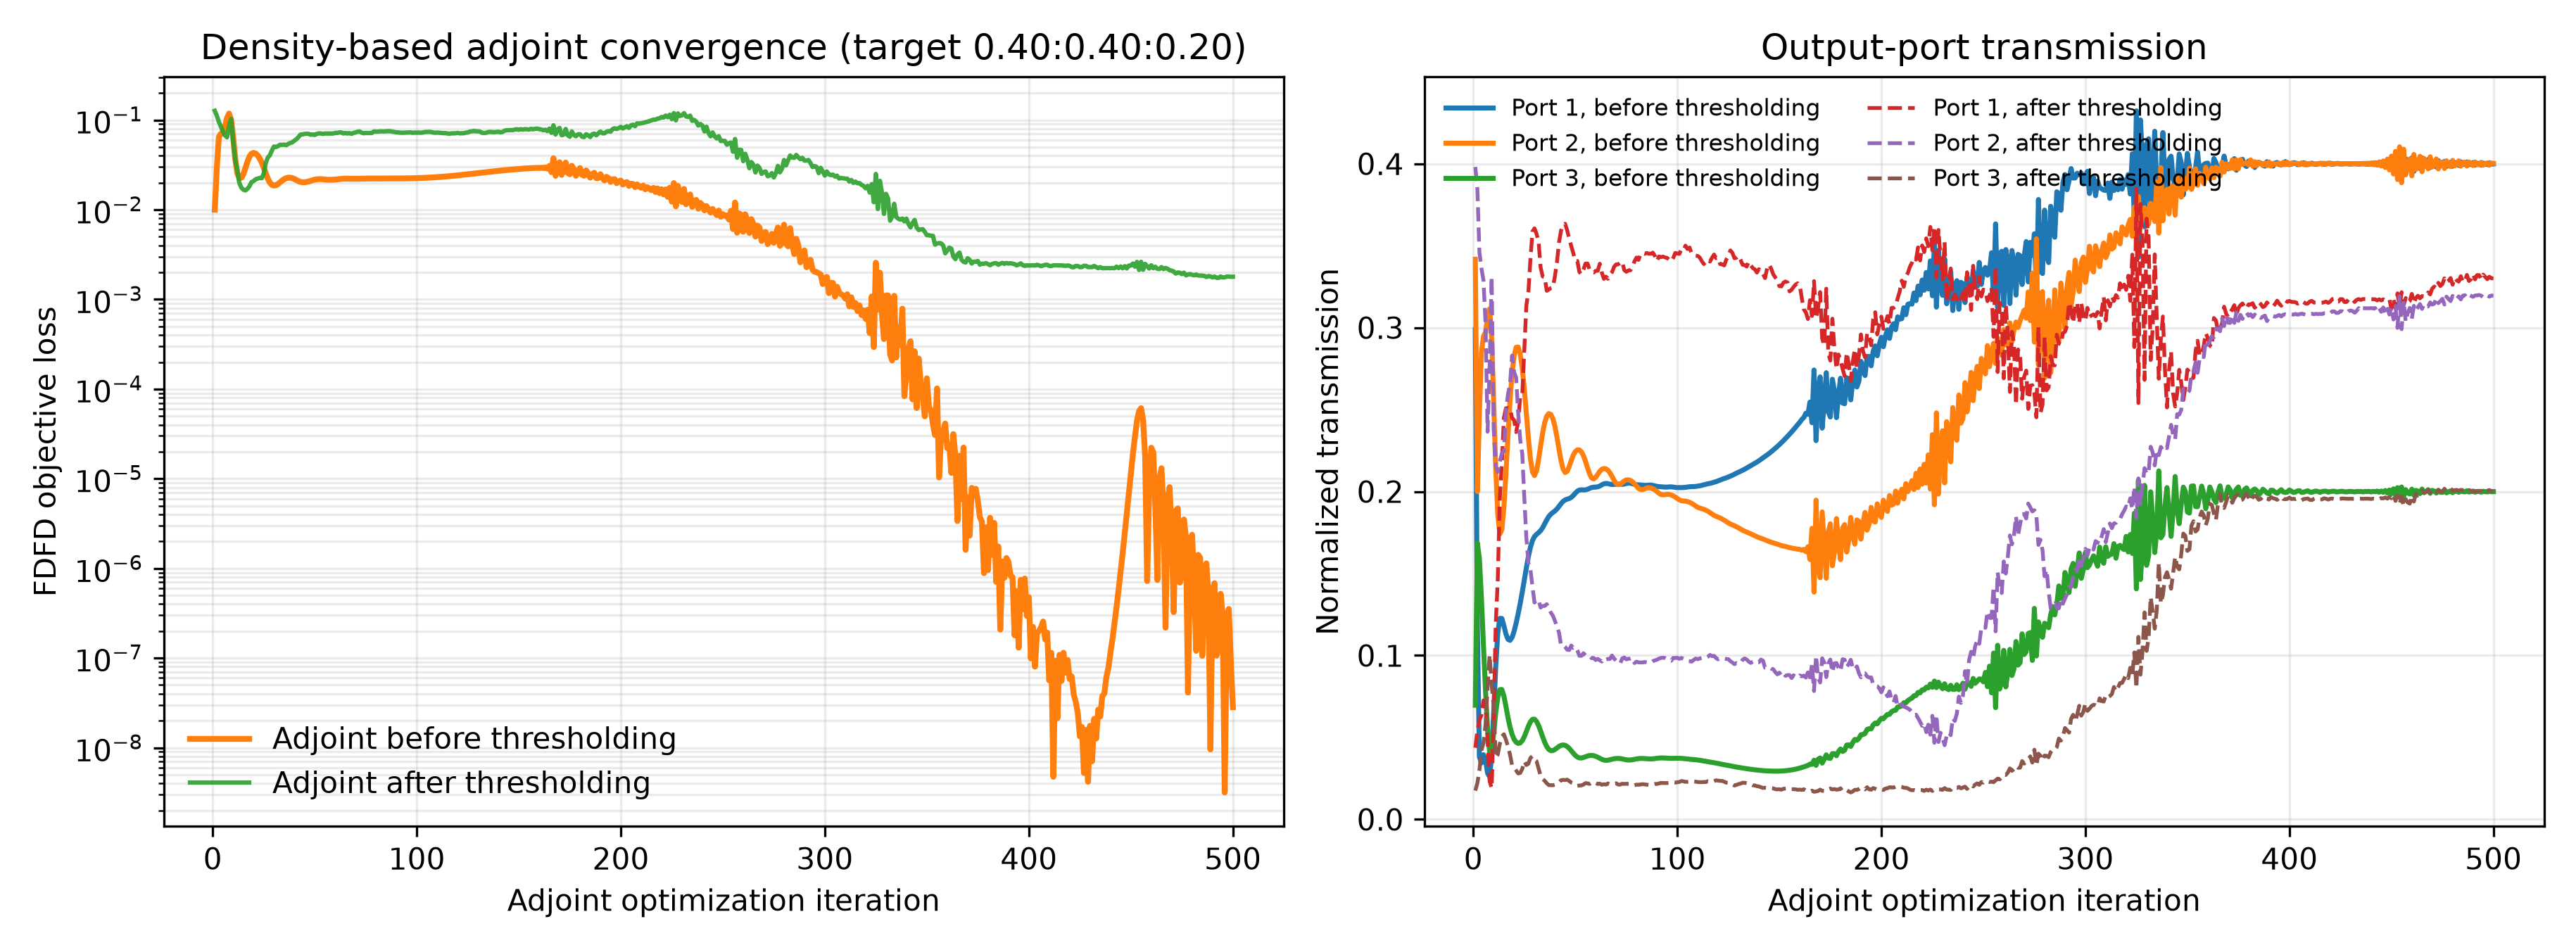

The file beside this chart, header and first rows:
iter, beta, continuation_iters, polish_iters, adaptive_stop_allowed, adaptive_stop_metric, iteration_used, max_iterations, objective, T_total, loss_flux, projected_continuous_optimization_loss, optimization_loss_continuous, target_mse_loss, target_mse_loss_continuous, ratio_mse_loss, ratio_mse_diagnostic, ratio_mse_diagnostic_continuous, total_loss, total_power_loss, total_power_loss_continuous, T_total_continuous, binarization_penalty, grayness
1, 1.0, 375, 125, False, projected_continuous_optimization_loss, 1, 500, 0.01142, 0.7102, 0.01, 0.01, 0.01, 0.005804, 0.005804, 0.005804, 0.005804, 0.005804, 0.08398, 0.08398, 0.08398, 0.7102, 0.2292, 0.3807
2, 1.009, 375, 125, False, projected_continuous_optimization_loss, 2, 500, 0.005253, 0.4847, 0.02919, 0.02919, 0.02919, 0.01592, 0.01592, 0.01592, 0.01592, 0.01592, 0.2655, 0.2655, 0.2655, 0.4847, 0.2052, 0.3034
3, 1.019, 375, 125, False, projected_continuous_optimization_loss, 3, 500, 0.003667, 0.4446, 0.0648, 0.0648, 0.0648, 0.04938, 0.04938, 0.04938, 0.04938, 0.04938, 0.3085, 0.3085, 0.3085, 0.4446, 0.1823, 0.2539
4, 1.028, 375, 125, False, projected_continuous_optimization_loss, 4, 500, 0.003811, 0.454, 0.07034, 0.07034, 0.07034, 0.05544, 0.05544, 0.05544, 0.05544, 0.05544, 0.2981, 0.2981, 0.2981, 0.454, 0.1659, 0.2256
5, 1.038, 375, 125, False, projected_continuous_optimization_loss, 5, 500, 0.003941, 0.4399, 0.0726, 0.0726, 0.0726, 0.05692, 0.05692, 0.05692, 0.05692, 0.05692, 0.3137, 0.3137, 0.3137, 0.4399, 0.1554, 0.2107
6, 1.047, 375, 125, False, projected_continuous_optimization_loss, 6, 500, 0.003618, 0.4121, 0.08406, 0.08406, 0.08406, 0.06678, 0.06678, 0.06678, 0.06678, 0.06678, 0.3456, 0.3456, 0.3456, 0.4121, 0.149, 0.2035
7, 1.057, 375, 125, False, projected_continuous_optimization_loss, 7, 500, 0.00294, 0.3895, 0.1052, 0.1052, 0.1052, 0.0866, 0.0866, 0.0866, 0.0866, 0.0866, 0.3727, 0.3727, 0.3727, 0.3895, 0.1448, 0.2002
8, 1.067, 375, 125, False, projected_continuous_optimization_loss, 8, 500, 0.002129, 0.3787, 0.1182, 0.1182, 0.1182, 0.09886, 0.09886, 0.09886, 0.09886, 0.09886, 0.386, 0.386, 0.386, 0.3787, 0.1418, 0.1983
9, 1.077, 375, 125, False, projected_continuous_optimization_loss, 9, 500, 0.00139, 0.3742, 0.1006, 0.1006, 0.1006, 0.08101, 0.08101, 0.08101, 0.08101, 0.08101, 0.3916, 0.3916, 0.3916, 0.3742, 0.1389, 0.1963
10, 1.087, 375, 125, False, projected_continuous_optimization_loss, 10, 500, 0.0008761, 0.3724, 0.06467, 0.06467, 0.06467, 0.04498, 0.04498, 0.04498, 0.04498, 0.04498, 0.3939, 0.3939, 0.3939, 0.3724, 0.1357, 0.1934
11, 1.097, 375, 125, False, projected_continuous_optimization_loss, 11, 500, 0.000659, 0.3726, 0.03754, 0.03754, 0.03754, 0.01785, 0.01785, 0.01785, 0.01785, 0.01785, 0.3937, 0.3937, 0.3937, 0.3726, 0.132, 0.1892
12, 1.107, 375, 125, False, projected_continuous_optimization_loss, 12, 500, 0.000695, 0.3741, 0.02581, 0.02581, 0.02581, 0.006221, 0.006221, 0.006221, 0.006221, 0.006221, 0.3918, 0.3918, 0.3918, 0.3741, 0.1281, 0.184
13, 1.118, 375, 125, False, projected_continuous_optimization_loss, 13, 500, 0.0008316, 0.3759, 0.02265, 0.02265, 0.02265, 0.00318, 0.00318, 0.00318, 0.00318, 0.00318, 0.3895, 0.3895, 0.3895, 0.3759, 0.124, 0.1782
14, 1.128, 375, 125, False, projected_continuous_optimization_loss, 14, 500, 0.0008972, 0.3785, 0.02276, 0.02276, 0.02276, 0.003451, 0.003451, 0.003451, 0.003451, 0.003451, 0.3862, 0.3862, 0.3862, 0.3785, 0.12, 0.1721
15, 1.139, 375, 125, False, projected_continuous_optimization_loss, 15, 500, 0.0008109, 0.3837, 0.0249, 0.0249, 0.0249, 0.00591, 0.00591, 0.00591, 0.00591, 0.00591, 0.3798, 0.3798, 0.3798, 0.3837, 0.1161, 0.1661
16, 1.149, 375, 125, False, projected_continuous_optimization_loss, 16, 500, 0.0006088, 0.393, 0.02905, 0.02905, 0.02905, 0.01063, 0.01063, 0.01063, 0.01063, 0.01063, 0.3684, 0.3684, 0.3684, 0.393, 0.1124, 0.1602
17, 1.16, 375, 125, False, projected_continuous_optimization_loss, 17, 500, 0.0003878, 0.4062, 0.03433, 0.03433, 0.03433, 0.0167, 0.0167, 0.0167, 0.0167, 0.0167, 0.3527, 0.3527, 0.3527, 0.4062, 0.1089, 0.1547
18, 1.171, 375, 125, False, projected_continuous_optimization_loss, 18, 500, 0.0002347, 0.421, 0.03908, 0.03908, 0.03908, 0.02232, 0.02232, 0.02232, 0.02232, 0.02232, 0.3352, 0.3352, 0.3352, 0.421, 0.1057, 0.1496
19, 1.182, 375, 125, False, projected_continuous_optimization_loss, 19, 500, 0.0001865, 0.435, 0.04206, 0.04206, 0.04206, 0.0261, 0.0261, 0.0261, 0.0261, 0.0261, 0.3192, 0.3192, 0.3192, 0.435, 0.1028, 0.1452
20, 1.193, 375, 125, False, projected_continuous_optimization_loss, 20, 500, 0.0002267, 0.4465, 0.04303, 0.04303, 0.04303, 0.02771, 0.02771, 0.02771, 0.02771, 0.02771, 0.3063, 0.3063, 0.3063, 0.4465, 0.1005, 0.1416
21, 1.204, 375, 125, False, projected_continuous_optimization_loss, 21, 500, 0.0003043, 0.4548, 0.04232, 0.04232, 0.04232, 0.02746, 0.02746, 0.02746, 0.02746, 0.02746, 0.2972, 0.2972, 0.2972, 0.4548, 0.09866, 0.1389
22, 1.215, 375, 125, False, projected_continuous_optimization_loss, 22, 500, 0.0003619, 0.46, 0.04035, 0.04035, 0.04035, 0.02578, 0.02578, 0.02578, 0.02578, 0.02578, 0.2916, 0.2916, 0.2916, 0.46, 0.09732, 0.137
23, 1.226, 375, 125, False, projected_continuous_optimization_loss, 23, 500, 0.0003639, 0.4623, 0.03738, 0.03738, 0.03738, 0.02293, 0.02293, 0.02293, 0.02293, 0.02293, 0.2891, 0.2891, 0.2891, 0.4623, 0.09641, 0.1357
24, 1.238, 375, 125, False, projected_continuous_optimization_loss, 24, 500, 0.0003093, 0.4619, 0.03363, 0.03363, 0.03363, 0.01915, 0.01915, 0.01915, 0.01915, 0.01915, 0.2896, 0.2896, 0.2896, 0.4619, 0.09583, 0.1351
25, 1.249, 375, 125, False, projected_continuous_optimization_loss, 25, 500, 0.0002236, 0.4591, 0.02944, 0.02944, 0.02944, 0.01482, 0.01482, 0.01482, 0.01482, 0.01482, 0.2925, 0.2925, 0.2925, 0.4591, 0.09545, 0.1348
26, 1.261, 375, 125, False, projected_continuous_optimization_loss, 26, 500, 0.0001423, 0.4548, 0.02541, 0.02541, 0.02541, 0.01055, 0.01055, 0.01055, 0.01055, 0.01055, 0.2973, 0.2973, 0.2973, 0.4548, 0.09517, 0.1347
27, 1.272, 375, 125, False, projected_continuous_optimization_loss, 27, 500, 9.524111396011858e-05, 0.4499, 0.02216, 0.02216, 0.02216, 0.007025, 0.007025, 0.007025, 0.007025, 0.007025, 0.3027, 0.3027, 0.3027, 0.4499, 0.09491, 0.1346
28, 1.284, 375, 125, False, projected_continuous_optimization_loss, 28, 500, 9.46737139906158e-05, 0.4456, 0.02002, 0.02002, 0.02002, 0.004656, 0.004656, 0.004656, 0.004656, 0.004656, 0.3074, 0.3074, 0.3074, 0.4456, 0.09459, 0.1343
29, 1.296, 375, 125, False, projected_continuous_optimization_loss, 29, 500, 0.0001286, 0.4432, 0.01893, 0.01893, 0.01893, 0.003431, 0.003431, 0.003431, 0.003431, 0.003431, 0.31, 0.31, 0.31, 0.4432, 0.09418, 0.1339
30, 1.308, 375, 125, False, projected_continuous_optimization_loss, 30, 500, 0.0001666, 0.4435, 0.01859, 0.01859, 0.01859, 0.0031, 0.0031, 0.0031, 0.0031, 0.0031, 0.3097, 0.3097, 0.3097, 0.4435, 0.09369, 0.1333
31, 1.32, 375, 125, False, projected_continuous_optimization_loss, 31, 500, 0.0001797, 0.4464, 0.01876, 0.01876, 0.01876, 0.003439, 0.003439, 0.003439, 0.003439, 0.003439, 0.3064, 0.3064, 0.3064, 0.4464, 0.0931, 0.1324
32, 1.333, 375, 125, False, projected_continuous_optimization_loss, 32, 500, 0.0001591, 0.4516, 0.01934, 0.01934, 0.01934, 0.004302, 0.004302, 0.004302, 0.004302, 0.004302, 0.3007, 0.3007, 0.3007, 0.4516, 0.09244, 0.1314
33, 1.345, 375, 125, False, projected_continuous_optimization_loss, 33, 500, 0.0001188, 0.4579, 0.0202, 0.0202, 0.0202, 0.005504, 0.005504, 0.005504, 0.005504, 0.005504, 0.2938, 0.2938, 0.2938, 0.4579, 0.09173, 0.1302
34, 1.358, 375, 125, False, projected_continuous_optimization_loss, 34, 500, 8.154213564481915e-05, 0.4642, 0.02113, 0.02113, 0.02113, 0.006777, 0.006777, 0.006777, 0.006777, 0.006777, 0.2871, 0.2871, 0.2871, 0.4642, 0.09102, 0.1291
35, 1.37, 375, 125, False, projected_continuous_optimization_loss, 35, 500, 6.4463523996565e-05, 0.4694, 0.02194, 0.02194, 0.02194, 0.007863, 0.007863, 0.007863, 0.007863, 0.007863, 0.2815, 0.2815, 0.2815, 0.4694, 0.09037, 0.128
36, 1.383, 375, 125, False, projected_continuous_optimization_loss, 36, 500, 7.066699739070563e-05, 0.4731, 0.02249, 0.02249, 0.02249, 0.008611, 0.008611, 0.008611, 0.008611, 0.008611, 0.2776, 0.2776, 0.2776, 0.4731, 0.08982, 0.1271
37, 1.396, 375, 125, False, projected_continuous_optimization_loss, 37, 500, 9.008533572720927e-05, 0.475, 0.02276, 0.02276, 0.02276, 0.00898, 0.00898, 0.00898, 0.00898, 0.00898, 0.2756, 0.2756, 0.2756, 0.475, 0.08941, 0.1265
38, 1.409, 375, 125, False, projected_continuous_optimization_loss, 38, 500, 0.0001066, 0.4752, 0.02275, 0.02275, 0.02275, 0.008983, 0.008983, 0.008983, 0.008983, 0.008983, 0.2754, 0.2754, 0.2754, 0.4752, 0.08915, 0.1261
39, 1.422, 375, 125, False, projected_continuous_optimization_loss, 39, 500, 0.0001084, 0.4737, 0.02249, 0.02249, 0.02249, 0.008639, 0.008639, 0.008639, 0.008639, 0.008639, 0.277, 0.277, 0.277, 0.4737, 0.08905, 0.126
40, 1.435, 375, 125, False, projected_continuous_optimization_loss, 40, 500, 9.494140798570392e-05, 0.4706, 0.02201, 0.02201, 0.02201, 0.007994, 0.007994, 0.007994, 0.007994, 0.007994, 0.2803, 0.2803, 0.2803, 0.4706, 0.08905, 0.1261
41, 1.449, 375, 125, False, projected_continuous_optimization_loss, 41, 500, 7.471915570971365e-05, 0.4662, 0.0214, 0.0214, 0.0214, 0.007159, 0.007159, 0.007159, 0.007159, 0.007159, 0.2849, 0.2849, 0.2849, 0.4662, 0.08911, 0.1263
42, 1.462, 375, 125, False, projected_continuous_optimization_loss, 42, 500, 5.879341454833581e-05, 0.4613, 0.02083, 0.02083, 0.02083, 0.00632, 0.00632, 0.00632, 0.00632, 0.00632, 0.2902, 0.2902, 0.2902, 0.4613, 0.08918, 0.1265
43, 1.476, 375, 125, False, projected_continuous_optimization_loss, 43, 500, 5.4340743597760344e-05, 0.4567, 0.02043, 0.02043, 0.02043, 0.005665, 0.005665, 0.005665, 0.005665, 0.005665, 0.2952, 0.2952, 0.2952, 0.4567, 0.08922, 0.1267
44, 1.49, 375, 125, False, projected_continuous_optimization_loss, 44, 500, 6.1027339105459286e-05, 0.4533, 0.02025, 0.02025, 0.02025, 0.005299, 0.005299, 0.005299, 0.005299, 0.005299, 0.2989, 0.2989, 0.2989, 0.4533, 0.08922, 0.1267
45, 1.503, 375, 125, False, projected_continuous_optimization_loss, 45, 500, 7.128516862787263e-05, 0.4517, 0.02025, 0.02025, 0.02025, 0.005225, 0.005225, 0.005225, 0.005225, 0.005225, 0.3006, 0.3006, 0.3006, 0.4517, 0.08915, 0.1267
46, 1.517, 375, 125, False, projected_continuous_optimization_loss, 46, 500, 7.591108263729136e-05, 0.4522, 0.02041, 0.02041, 0.02041, 0.005402, 0.005402, 0.005402, 0.005402, 0.005402, 0.3001, 0.3001, 0.3001, 0.4522, 0.08902, 0.1265
47, 1.532, 375, 125, False, projected_continuous_optimization_loss, 47, 500, 7.128160128567706e-05, 0.4543, 0.02067, 0.02067, 0.02067, 0.005778, 0.005778, 0.005778, 0.005778, 0.005778, 0.2978, 0.2978, 0.2978, 0.4543, 0.08883, 0.1262
48, 1.546, 375, 125, False, projected_continuous_optimization_loss, 48, 500, 6.128398717769585e-05, 0.4573, 0.021, 0.021, 0.021, 0.00627, 0.00627, 0.00627, 0.00627, 0.00627, 0.2946, 0.2946, 0.2946, 0.4573, 0.08861, 0.1258
49, 1.56, 375, 125, False, projected_continuous_optimization_loss, 49, 500, 5.2910162820049984e-05, 0.4602, 0.02134, 0.02134, 0.02134, 0.00677, 0.00677, 0.00677, 0.00677, 0.00677, 0.2914, 0.2914, 0.2914, 0.4602, 0.08839, 0.1254
50, 1.575, 375, 125, False, projected_continuous_optimization_loss, 50, 500, 5.0821868409672616e-05, 0.4625, 0.02163, 0.02163, 0.02163, 0.007183, 0.007183, 0.007183, 0.007183, 0.007183, 0.2889, 0.2889, 0.2889, 0.4625, 0.08818, 0.1251
51, 1.589, 375, 125, False, projected_continuous_optimization_loss, 51, 500, 5.481809338634196e-05, 0.4637, 0.02183, 0.02183, 0.02183, 0.007452, 0.007452, 0.007452, 0.007452, 0.007452, 0.2876, 0.2876, 0.2876, 0.4637, 0.08803, 0.1248
52, 1.604, 375, 125, False, projected_continuous_optimization_loss, 52, 500, 6.0530255798697706e-05, 0.4638, 0.02193, 0.02193, 0.02193, 0.007557, 0.007557, 0.007557, 0.007557, 0.007557, 0.2875, 0.2875, 0.2875, 0.4638, 0.08796, 0.1247
53, 1.619, 375, 125, False, projected_continuous_optimization_loss, 53, 500, 6.28700688548813e-05, 0.4628, 0.02193, 0.02193, 0.02193, 0.007501, 0.007501, 0.007501, 0.007501, 0.007501, 0.2886, 0.2886, 0.2886, 0.4628, 0.08796, 0.1247
54, 1.634, 375, 125, False, projected_continuous_optimization_loss, 54, 500, 6.006236422155949e-05, 0.4606, 0.02185, 0.02185, 0.02185, 0.007306, 0.007306, 0.007306, 0.007306, 0.007306, 0.2909, 0.2909, 0.2909, 0.4606, 0.08802, 0.1249
55, 1.649, 375, 125, False, projected_continuous_optimization_loss, 55, 500, 5.4511641331189375e-05, 0.4577, 0.02173, 0.02173, 0.02173, 0.007027, 0.007027, 0.007027, 0.007027, 0.007027, 0.2941, 0.2941, 0.2941, 0.4577, 0.0881, 0.125
56, 1.665, 375, 125, False, projected_continuous_optimization_loss, 56, 500, 5.015002958209356e-05, 0.4545, 0.02162, 0.02162, 0.02162, 0.006744, 0.006744, 0.006744, 0.006744, 0.006744, 0.2976, 0.2976, 0.2976, 0.4545, 0.08819, 0.1252
57, 1.68, 375, 125, False, projected_continuous_optimization_loss, 57, 500, 4.943716314590505e-05, 0.4517, 0.02157, 0.02157, 0.02157, 0.006536, 0.006536, 0.006536, 0.006536, 0.006536, 0.3006, 0.3006, 0.3006, 0.4517, 0.08826, 0.1254
58, 1.696, 375, 125, False, projected_continuous_optimization_loss, 58, 500, 5.189483755122627e-05, 0.4498, 0.02158, 0.02158, 0.02158, 0.006442, 0.006442, 0.006442, 0.006442, 0.006442, 0.3027, 0.3027, 0.3027, 0.4498, 0.08829, 0.1255
59, 1.712, 375, 125, False, projected_continuous_optimization_loss, 59, 500, 5.460499123267926e-05, 0.4493, 0.02163, 0.02163, 0.02163, 0.006462, 0.006462, 0.006462, 0.006462, 0.006462, 0.3033, 0.3033, 0.3033, 0.4493, 0.08828, 0.1255
60, 1.728, 375, 125, False, projected_continuous_optimization_loss, 60, 500, 5.48136368870285e-05, 0.4499, 0.02171, 0.02171, 0.02171, 0.006581, 0.006581, 0.006581, 0.006581, 0.006581, 0.3026, 0.3026, 0.3026, 0.4499, 0.08824, 0.1254
... 440 more rows
